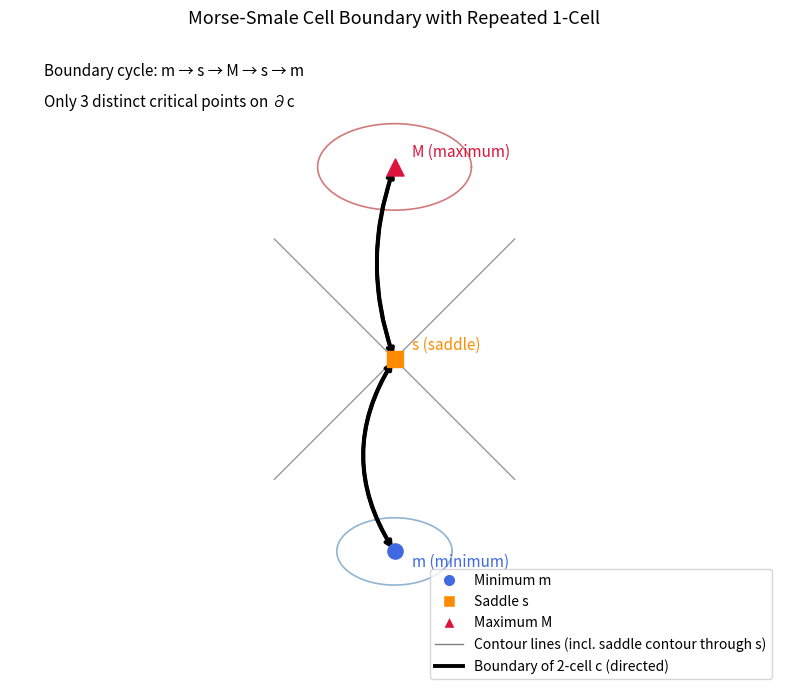

The script that saved this image:
import matplotlib.pyplot as plt
from matplotlib.lines import Line2D
import numpy as np


def make_figure(output_path: str = "morse_smale_boundary.png") -> None:
    fig, ax = plt.subplots(figsize=(8, 7))

    # Critical points
    m = np.array([0.0, -2.0])
    s = np.array([0.0, 0.0])
    M = np.array([0.0, 2.0])

    # Contours (schematic)
    theta = np.linspace(0, 2 * np.pi, 400)
    ax.plot(0.6 * np.cos(theta), -2 + 0.35 * np.sin(theta), color="steelblue", alpha=0.6, lw=1.2)
    ax.plot(0.8 * np.cos(theta), 2 + 0.45 * np.sin(theta), color="firebrick", alpha=0.6, lw=1.2)

    t = np.linspace(-1.25, 1.25, 300)
    ax.plot(t, t, color="gray", lw=1.0, alpha=0.8)
    ax.plot(t, -t, color="gray", lw=1.0, alpha=0.8)

    # Boundary of c: m -> s -> M -> s -> m
    def arrow(p0, p1, rad):
        ax.annotate(
            "",
            xy=p1,
            xytext=p0,
            arrowprops=dict(arrowstyle="->", lw=2.8, color="black", connectionstyle=f"arc3,rad={rad}"),
        )

    arrow(m, s, -0.32)   # m->s (first traversal)
    arrow(s, M, -0.18)   # s->M
    arrow(M, s, 0.18)    # M->s (reverse of same s<->M 1-cell)
    arrow(s, m, 0.32)    # s->m (reverse of same m<->s 1-cell)

    # Critical point markers
    ax.scatter(*m, s=120, c="royalblue", marker="o", zorder=3)
    ax.scatter(*s, s=130, c="darkorange", marker="s", zorder=3)
    ax.scatter(*M, s=150, c="crimson", marker="^", zorder=3)

    ax.text(*(m + np.array([0.18, -0.16])), "m (minimum)", color="royalblue", fontsize=11)
    ax.text(*(s + np.array([0.18, 0.1])), "s (saddle)", color="darkorange", fontsize=11)
    ax.text(*(M + np.array([0.18, 0.1])), "M (maximum)", color="crimson", fontsize=11)

    ax.text(-3.65, 2.95, "Boundary cycle: m → s → M → s → m", fontsize=11, color="black")
    ax.text(-3.65, 2.62, "Only 3 distinct critical points on ∂c", fontsize=11, color="black")

    legend_elements = [
        Line2D([0], [0], marker="o", color="w", label="Minimum m", markerfacecolor="royalblue", markersize=9),
        Line2D([0], [0], marker="s", color="w", label="Saddle s", markerfacecolor="darkorange", markersize=9),
        Line2D([0], [0], marker="^", color="w", label="Maximum M", markerfacecolor="crimson", markersize=9),
        Line2D([0], [0], color="gray", lw=1.0, label="Contour lines (incl. saddle contour through s)"),
        Line2D([0], [0], color="black", lw=2.8, label="Boundary of 2-cell c (directed)"),
    ]
    ax.legend(handles=legend_elements, loc="lower right", frameon=True)

    ax.set_title("Morse-Smale Cell Boundary with Repeated 1-Cell", fontsize=13)
    ax.set_xlim(-4.0, 4.0)
    ax.set_ylim(-3.4, 3.4)
    ax.set_aspect("equal", adjustable="box")
    ax.axis("off")

    fig.tight_layout()
    fig.savefig(output_path, dpi=200)
    plt.close(fig)


if __name__ == "__main__":
    make_figure()
